Run: headless pygame with SDL's dummy video driver; simulated clock (each Clock.tick advances the game by its frame time, no real sleeping); random seed 0; keys injected as events and as key.get_pressed() state; no mouse input.
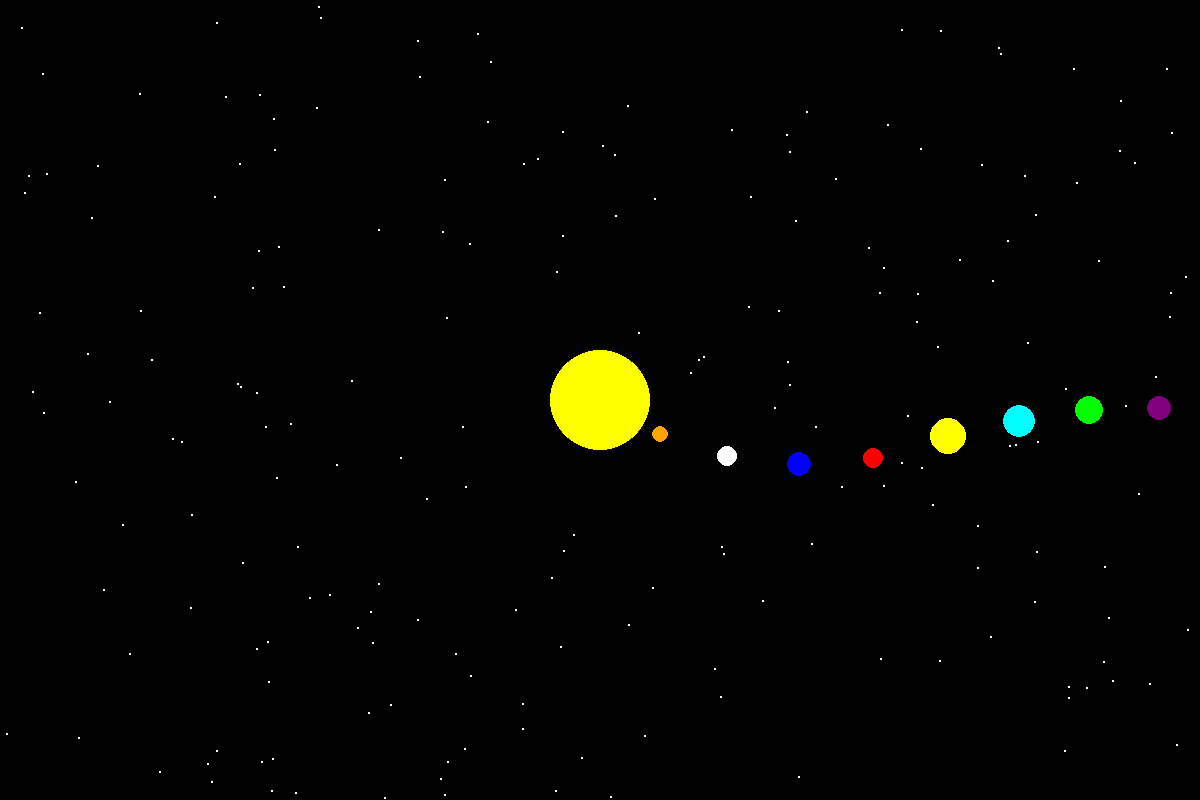
Frame 1 of 4 · flips 1–60 · no input
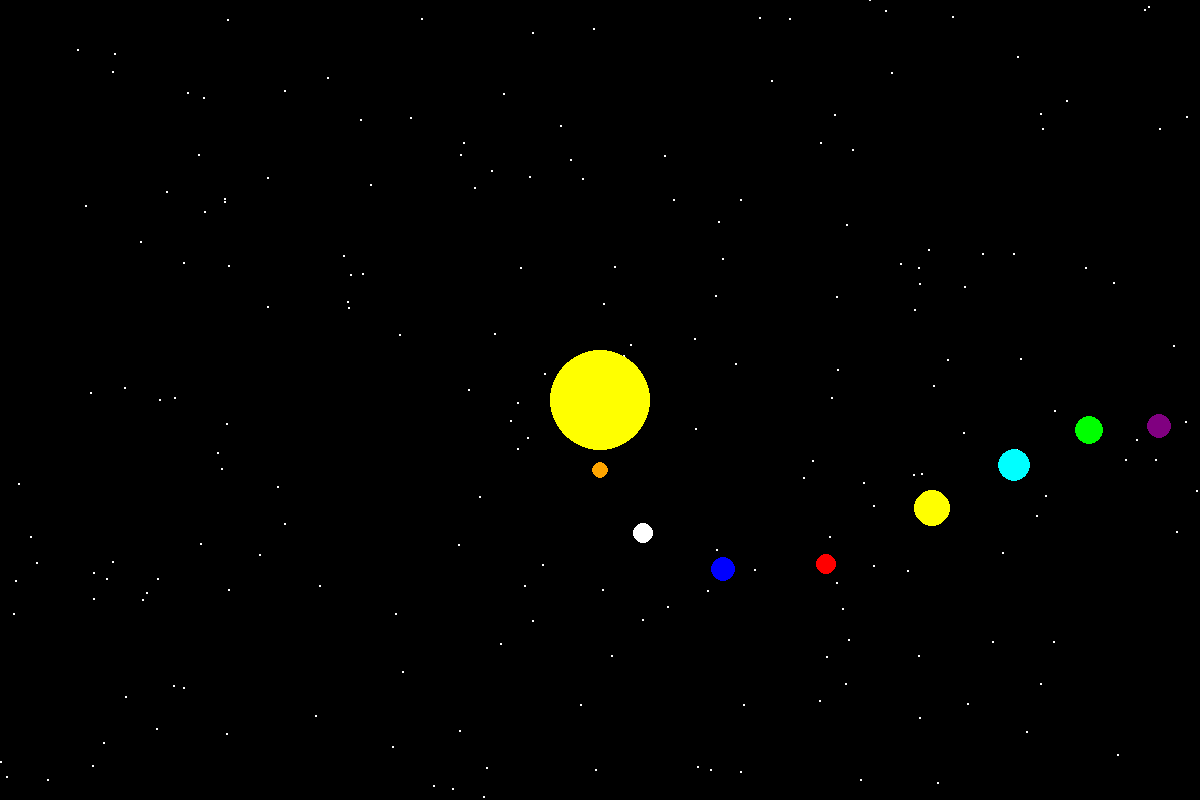
Frame 2 of 4 · flips 61–180 · tapped SPACE, RETURN · held RIGHT (→), D
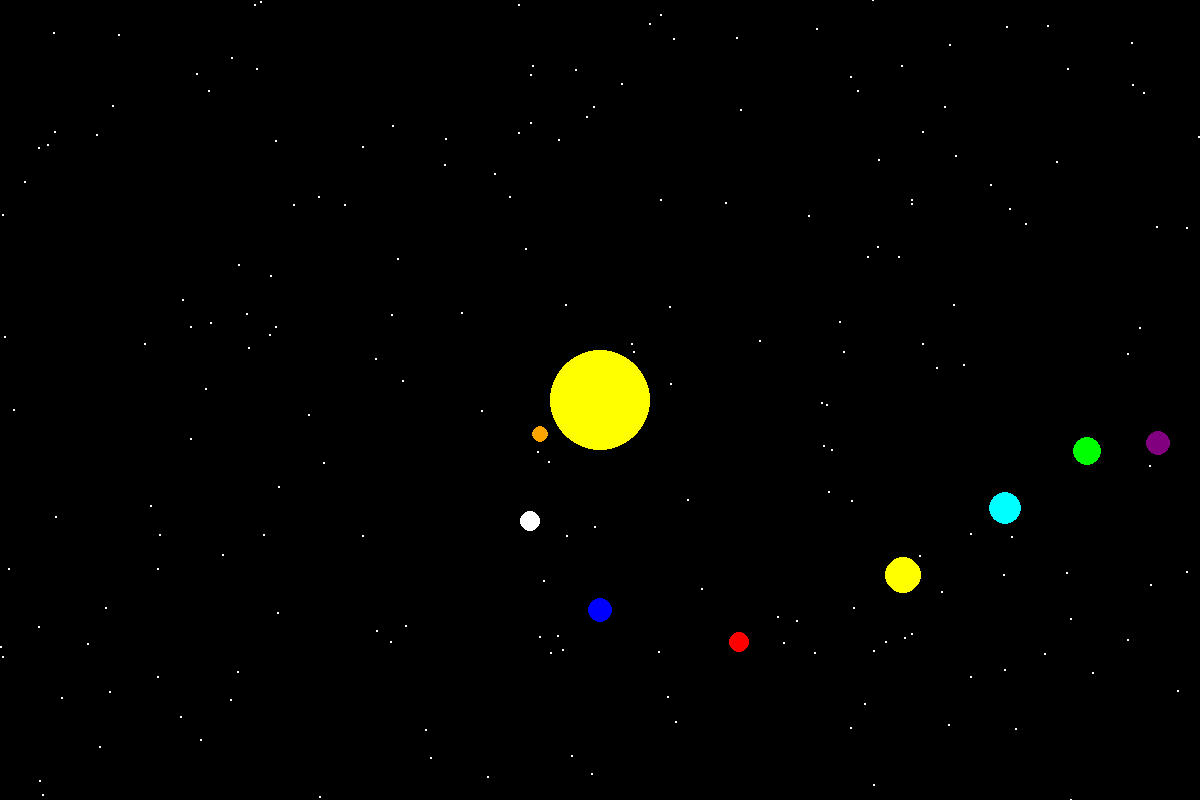
Frame 3 of 4 · flips 181–300 · held DOWN (↓), S
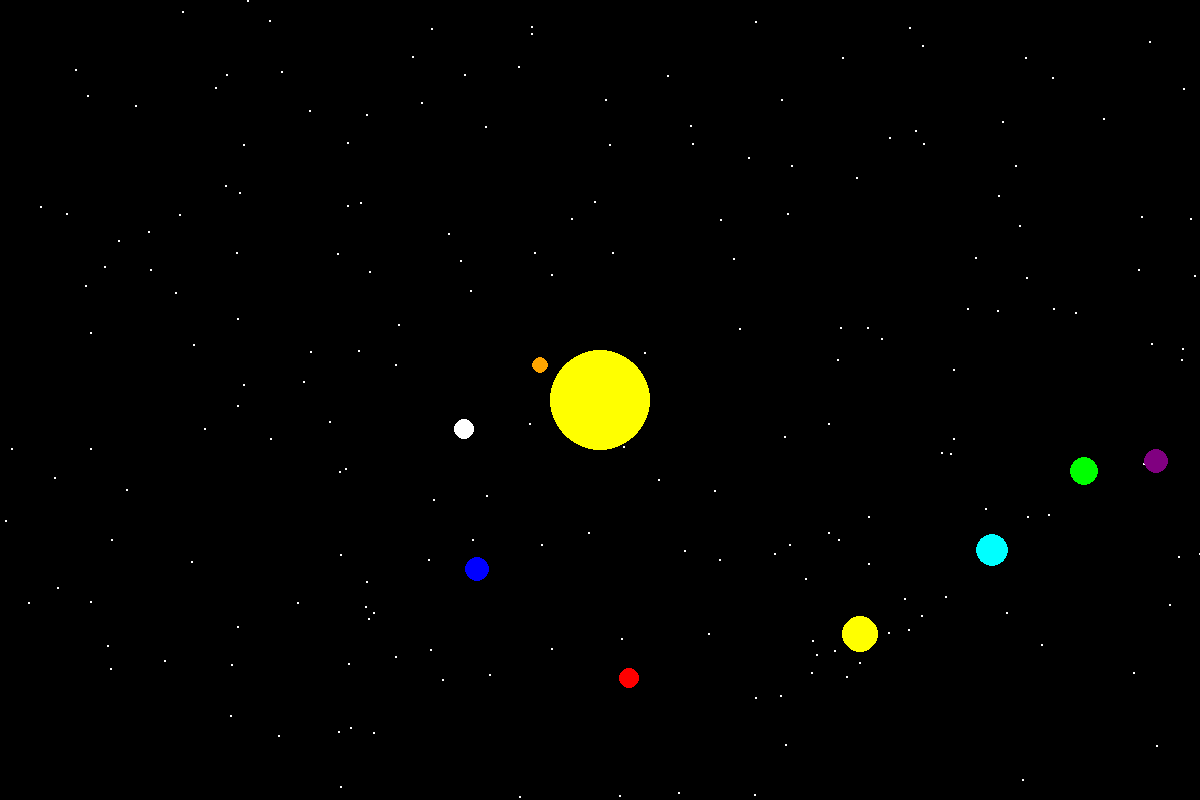
Frame 4 of 4 · flips 301–420 · held LEFT (←), A, UP (↑), W

The pygame program that drew these frames:

import pygame
import math
import random

# Initialize Pygame
pygame.init()

# Screen dimensions and constants
WIDTH, HEIGHT = 1200, 800  # Fullscreen size
screen = pygame.display.set_mode((WIDTH, HEIGHT), pygame.SRCALPHA)
pygame.display.set_caption("Solar System Animation")

# Constants
CENTER_X, CENTER_Y = WIDTH // 2, HEIGHT // 2  # Center of the screen
SUN_RADIUS = 50  # Radius of the sun
FPS = 60

# Colors
BLACK = (0, 0, 0)
SUN_COLOR = (255, 255, 0)
PLANET_COLORS = [
    (255, 165, 0),   # Mercury (orange-brown)
    (255, 255, 255), # Venus (white)
    (0, 0, 255),     # Earth (blue)
    (255, 0, 0),     # Mars (red)
    (255, 255, 0),   # Jupiter (yellow)
    (0, 255, 255),   # Saturn (cyan)
    (0, 255, 0),     # Uranus (green)
    (128, 0, 128)    # Neptune (purple)
]
PLANET_SIZES = [8, 10, 12, 10, 18, 16, 14, 12]  # Sizes of the planets
ORBITAL_SPEEDS = [0.5, 0.4, 0.3, 0.2, 0.1, 0.05, 0.02, 0.015]  # Orbital speeds for each planet

# Initialize the clock
clock = pygame.time.Clock()

# Function to create a starry background
def create_starry_background(screen, num_stars=200):
    for _ in range(num_stars):
        x = random.randint(0, WIDTH)
        y = random.randint(0, HEIGHT)
        pygame.draw.circle(screen, (255, 255, 255), (x, y), 1)

# Function to calculate planet positions
def calculate_position(angle, radius):
    x = CENTER_X + int(radius * math.cos(math.radians(angle)))
    y = CENTER_Y + int(radius * math.sin(math.radians(angle)))
    return x, y

# Main loop
running = True
angle = [0] * len(PLANET_COLORS)  # Starting angles for each planet

while running:
    for event in pygame.event.get():
        if event.type == pygame.QUIT:
            running = False

    # Clear the screen with the starry background
    screen.fill(BLACK)
    create_starry_background(screen)

    # Draw the sun
    pygame.draw.circle(screen, SUN_COLOR, (CENTER_X, CENTER_Y), SUN_RADIUS)

    # Update and draw the planets
    for i in range(len(PLANET_COLORS)):
        angle[i] += ORBITAL_SPEEDS[i]  # Increase the angle to simulate orbital movement
        if angle[i] >= 360:
            angle[i] = 0

        # Calculate the radius with increased gap
        radius = (i + 1) * 70  # Different radii with more space between orbits

        # Calculate position for each planet
        x, y = calculate_position(angle[i], radius)

        # Draw the planet
        pygame.draw.circle(screen, PLANET_COLORS[i], (x, y), PLANET_SIZES[i])

    # Update the display
    pygame.display.flip()

    # Cap the frame rate
    clock.tick(FPS)

# Quit Pygame
pygame.quit()
